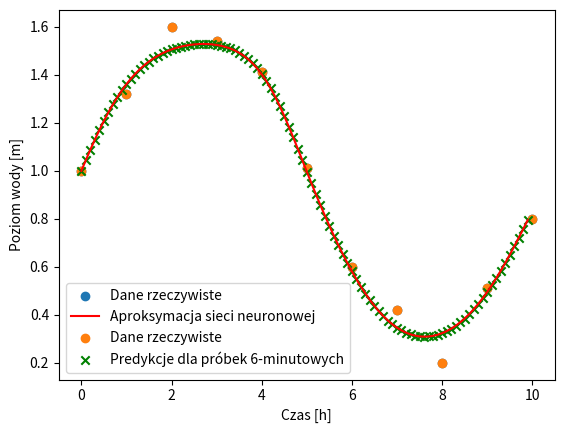

Generate this figure with matplotlib:
import numpy as np
import matplotlib.pyplot as plt

# Dane z tabeli
t = np.array([0, 1, 2, 3, 4, 5, 6, 7, 8, 9, 10])
h = np.array([1.0, 1.32, 1.6, 1.54, 1.41, 1.01, 0.6, 0.42, 0.2, 0.51, 0.8])

# Normalizacja danych
t_normalized = t / np.max(t)
h_normalized = h / np.max(h)

# Generowanie próbek co 6 minut
t_samples = np.arange(0, 10, 0.1)
t_samples_normalized = t_samples / np.max(t_samples)

# Inicjalizacja wag i biasów
input_size = 1
hidden_size = 10  # liczba węzłów aproksymacyjnych
output_size = 1

np.random.seed(42)  # Aby uzyskać powtarzalne wyniki
weights_input_hidden = np.random.rand(input_size, hidden_size)
bias_hidden = np.zeros((1, hidden_size))

weights_hidden_output = np.random.rand(hidden_size, output_size)
bias_output = np.zeros((1, output_size))

# Parametry uczenia
learning_rate = 0.09
epochs = 100000

# Funkcje aktywacji
def sigmoid(x):
    return 1 / (1 + np.exp(-x))

def sigmoid_derivative(x):
    return x * (1 - x)

# Trening sieci neuronowej
for epoch in range(epochs):
    # Propagacja w przód
    hidden_layer_input = np.dot(t_normalized.reshape(-1, 1), weights_input_hidden) + bias_hidden
    hidden_layer_output = sigmoid(hidden_layer_input)

    output_layer_input = np.dot(hidden_layer_output, weights_hidden_output) + bias_output
    predicted_output = sigmoid(output_layer_input)

    # Obliczanie błędu
    error = h_normalized.reshape(-1, 1) - predicted_output

    # Propagacja wsteczna
    output_delta = error * sigmoid_derivative(predicted_output)
    hidden_error = output_delta.dot(weights_hidden_output.T)
    hidden_delta = hidden_error * sigmoid_derivative(hidden_layer_output)

    # Aktualizacja wag i biasów
    weights_hidden_output += hidden_layer_output.T.dot(output_delta) * learning_rate
    weights_input_hidden += t_normalized.reshape(-1, 1).T.dot(hidden_delta) * learning_rate

    bias_output += np.sum(output_delta, axis=0, keepdims=True) * learning_rate
    bias_hidden += np.sum(hidden_delta, axis=0, keepdims=True) * learning_rate

# Aproksymacja danych testowych
predicted_normalized = sigmoid(np.dot(sigmoid(np.dot(t_samples_normalized.reshape(-1, 1), weights_input_hidden) + bias_hidden), weights_hidden_output) + bias_output)

# Denormalizacja danych
predicted_output = predicted_normalized * np.max(h)

# Średniokwadratowy błąd aproksymacji
mse = np.mean((h - predicted_output[:len(h)])**2)
print(f"Średniokwadratowy błąd aproksymacji: {mse}")

# Denormalizacja przewidzianych wartości przewidywanych dla predykcji probek 6min
predicted_output_samples = predicted_normalized * np.max(h)

# Wykres dla aproksymacji danych rzeczywistych
plt.scatter(t, h, label='Dane rzeczywiste')
plt.plot(t_samples, predicted_output, label='Aproksymacja sieci neuronowej', color='red')
plt.xlabel('Czas [h]')
plt.ylabel('Poziom wody [m]')
plt.legend()


# Wykres dla predykcji próbek 6-minutowych
plt.scatter(t, h, label='Dane rzeczywiste')
plt.scatter(t_samples, predicted_output_samples, label='Predykcje dla próbek 6-minutowych', color='green', marker='x')
plt.xlabel('Czas [h]')
plt.ylabel('Poziom wody [m]')
plt.legend()
plt.show()



